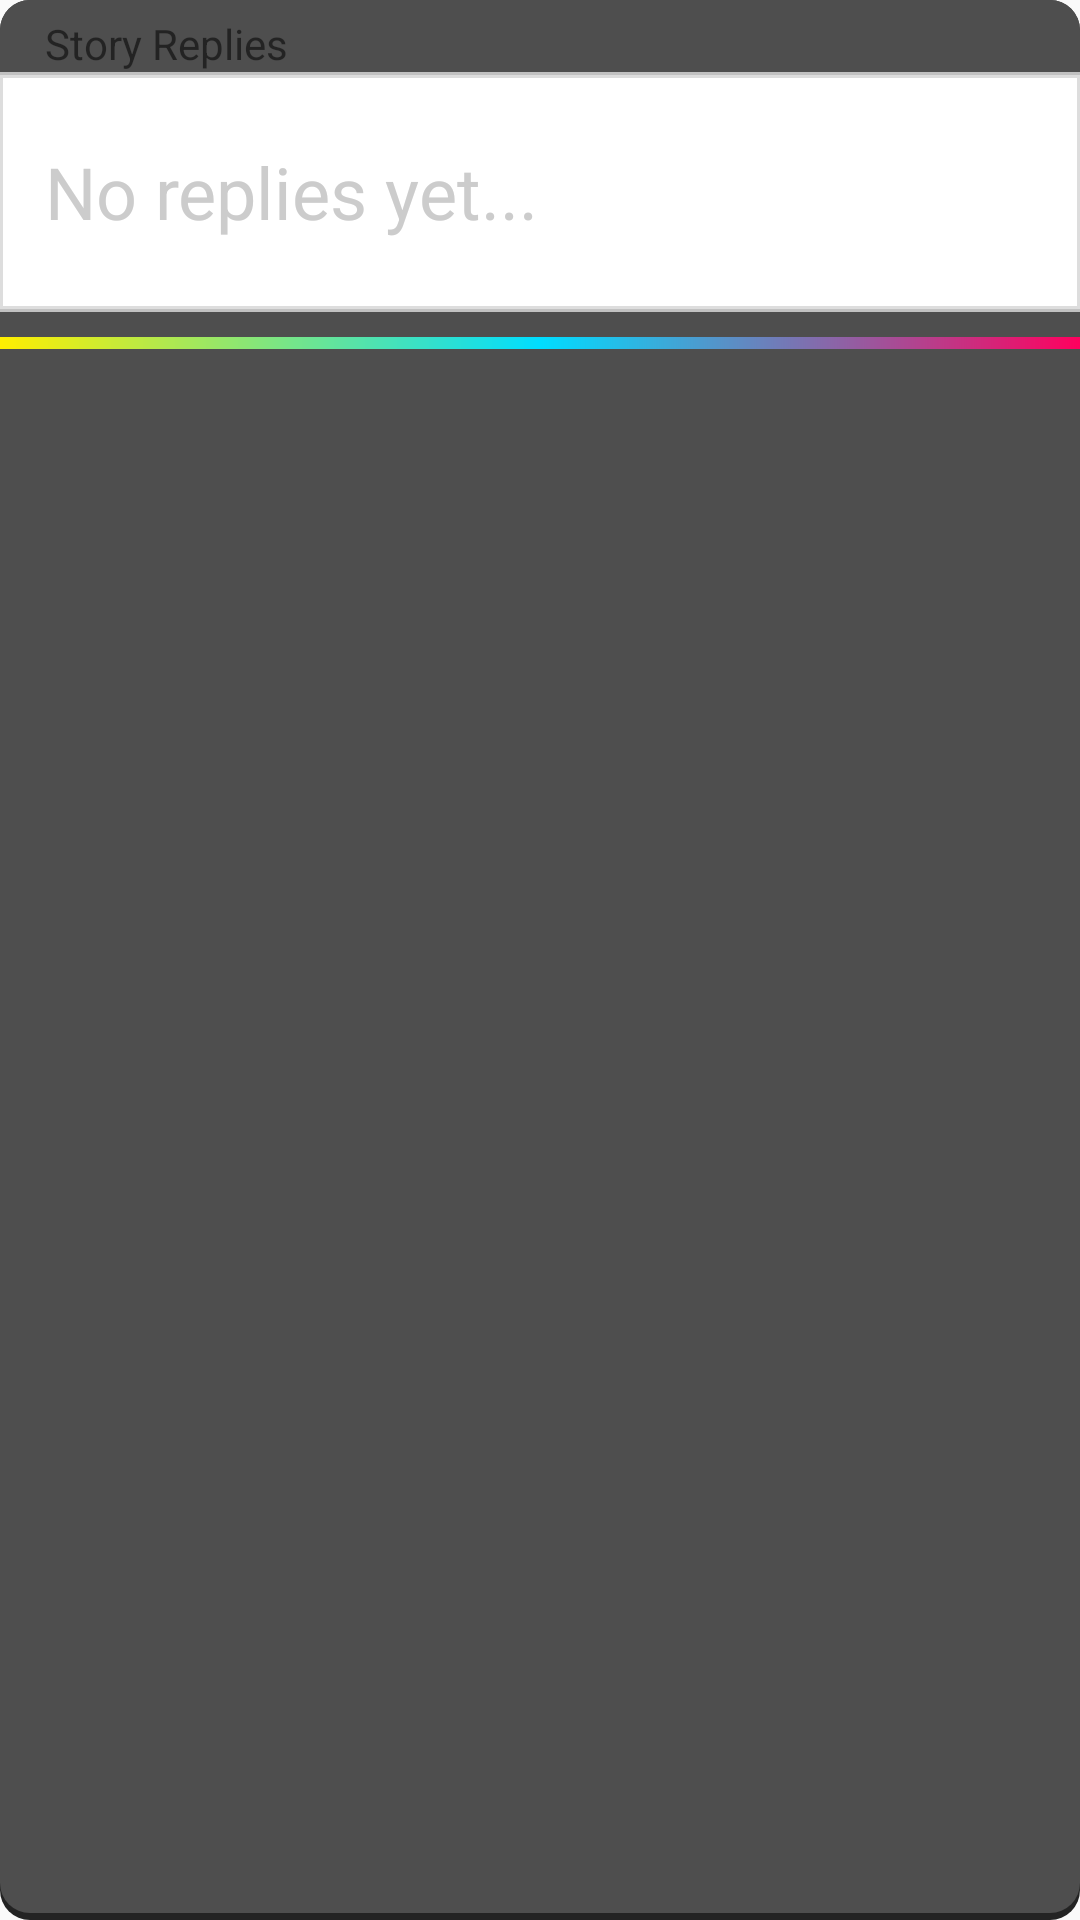

Write the Android layout XML for this screen, with the resource values it uses.
<!-- AndroidManifest.xml: application theme Theme.AppCompat.Light.NoActionBar -->
<!-- res/layout/story_reply_dialog.xml -->
<?xml version="1.0" encoding="utf-8"?>
<LinearLayout xmlns:android="http://schemas.android.com/apk/res/android"
    android:id="@+id/reply_layout_root"
    android:layout_width="fill_parent"
    android:layout_height="fill_parent"
    android:orientation="vertical"
    android:background="@drawable/toast_gradient"
    >

    <TextView
        android:layout_width="match_parent"
        android:layout_height="wrap_content"
        android:layout_marginLeft="15dp"
        android:layout_marginTop="5dp"
        android:text="Story Replies"
        android:textColor="@color/tw__solid_white"/>

    <HorizontalScrollView
        android:layout_width="match_parent"
        android:layout_height="wrap_content"
        android:layout_marginLeft="0dp"
        android:layout_marginRight="0dp"
        android:background="@drawable/top_bot_lines">

        <LinearLayout
            android:layout_width="match_parent"
            android:layout_height="wrap_content"
            android:orientation="vertical">

            <LinearLayout
                android:id="@+id/view_container_childern"
                android:layout_width="match_parent"
                android:layout_height="80dp"
                android:orientation="horizontal"
                android:padding="5dp">

                <TextView
                    android:id="@+id/view_container_empty"
                    android:layout_width="wrap_content"
                    android:layout_height="wrap_content"
                    android:layout_gravity="center_vertical"
                    android:layout_marginLeft="10dp"
                    android:text="No replies yet..."
                    android:textColor="@color/light_grey"
                    android:textSize="24dp" />
                
                
                
                
                
                
                
                
                
                
                
                
                
                
                
            </LinearLayout>
        </LinearLayout>
    </HorizontalScrollView>

    <ProgressBar
        android:layout_width="match_parent"
        android:layout_height="5dp"
        android:indeterminateDrawable="@drawable/bar_gradient"
        android:layout_marginBottom="8dp"
        android:layout_marginTop="8dp"
        android:padding="0dp"
        android:layout_gravity="bottom"/>

</LinearLayout>
<!-- resources referenced by this layout -->
<resources>
  <color name="light_grey">#cccccc</color>
  <!-- drawable bar_gradient (drawable) -->
  <?xml version="1.0" encoding="utf-8"?>
  <layer-list xmlns:android="http://schemas.android.com/apk/res/android" >
      <item>
          <shape
              android:shape="rectangle">
  
              <size
                  android:height="10dip"
                  android:width="900dp" />
  
              <gradient
                  android:angle="0"
                  android:endColor="#ff005e"
                  android:centerColor="#00ddff"
                  android:startColor="#ffee00"
                  android:type="linear" />
              <corners android:radius="0dp" />
  
          </shape>
      </item>
  </layer-list>
  <!-- drawable place_holder_img: png bitmap (drawable, 35327 bytes) -->
  <!-- drawable toast_gradient (drawable) -->
  <?xml version="1.0" encoding="utf-8"?>
  <layer-list xmlns:android="http://schemas.android.com/apk/res/android">
  
  
      
      <item>
          <shape  android:shape="rectangle">
  
              <solid android:color="#dd030303" />
              <corners android:radius="10dp" />
  
          </shape>
      </item>
  
  
  
      
      <item android:bottom="7px">
  
          <shape  android:shape="rectangle">
  
              <solid android:color="#de545454" />
              <corners android:radius="10dp" />
  
  
          </shape>
  
      </item>
  </layer-list>
  <!-- drawable top_bot_lines (drawable) -->
  <?xml version="1.0" encoding="utf-8"?>
  <layer-list xmlns:android="http://schemas.android.com/apk/res/android" >
      <item>
          <shape
              android:shape="rectangle">
              <stroke android:width="1dp" android:color="#c1c1c1" />
              <solid android:color="#ffffff" />
  
          </shape>
      </item>
  
      <item android:top="1dp" android:bottom="1dp">
          <shape
              android:shape="rectangle">
              <stroke android:width="1dp" android:color="#FFDDDDDD" />
              <solid android:color="#00000000" />
          </shape>
      </item>
  
  </layer-list>
</resources>
